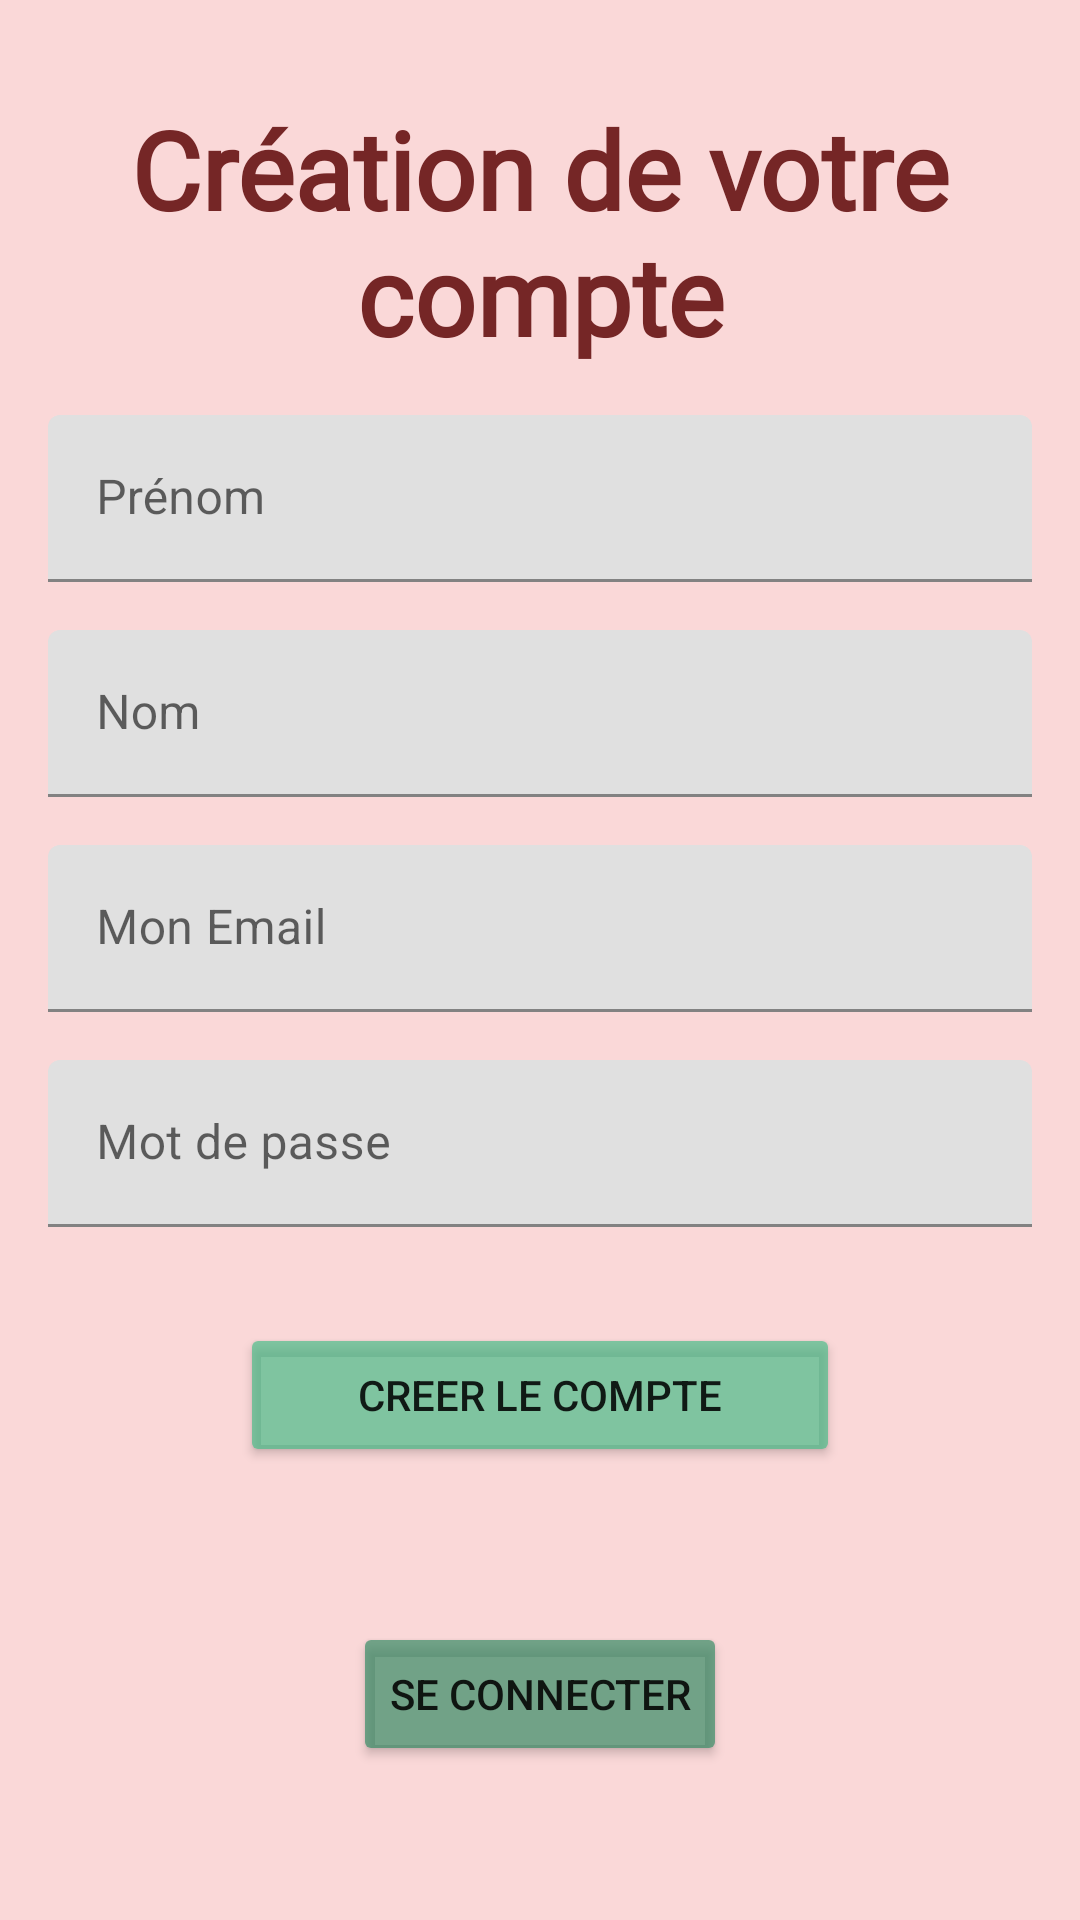

Android layout source for this screen:
<!-- AndroidManifest.xml: application theme Theme.SweetSleepApp -->
<!-- res/layout/fragment_registre.xml -->
<?xml version="1.0" encoding="utf-8"?>
<androidx.constraintlayout.widget.ConstraintLayout xmlns:android="http://schemas.android.com/apk/res/android"
    xmlns:app="http://schemas.android.com/apk/res-auto"
    xmlns:tools="http://schemas.android.com/tools"
    android:layout_width="match_parent"
    android:layout_height="match_parent"
    android:background="#FAD8D8"
    tools:context=".RegistreActivity">

    <TextView
        android:id="@+id/titreRegistre"
        android:layout_width="wrap_content"
        android:layout_height="wrap_content"
        android:layout_marginTop="32dp"
        android:fontFamily="@font/architects_daughter"
        android:text="@string/titreRegistre"
        android:textAlignment="center"
        android:textColor="#752626"
        android:textSize="36sp"
        android:textStyle="bold"
        app:layout_constraintEnd_toEndOf="parent"
        app:layout_constraintStart_toStartOf="parent"
        app:layout_constraintTop_toTopOf="parent" />


    <com.google.android.material.textfield.TextInputLayout
        android:id="@+id/textInputLayout"
        android:layout_width="match_parent"
        android:layout_height="wrap_content"
        android:layout_marginStart="16dp"
        android:layout_marginTop="16dp"
        android:layout_marginEnd="16dp"
        app:layout_constraintEnd_toEndOf="parent"
        app:layout_constraintStart_toStartOf="parent"
        app:layout_constraintTop_toBottomOf="@+id/titreRegistre">

        <com.google.android.material.textfield.TextInputEditText
            android:id="@+id/prenom"
            android:layout_width="match_parent"
            android:layout_height="wrap_content"
            android:hint="@string/prenom"
            android:textColor="#2E0F0F" />
    </com.google.android.material.textfield.TextInputLayout>

    <com.google.android.material.textfield.TextInputLayout
        android:id="@+id/textInputLayout2"
        android:layout_width="match_parent"
        android:layout_height="wrap_content"
        android:layout_marginStart="16dp"
        android:layout_marginTop="16dp"
        android:layout_marginEnd="16dp"
        app:layout_constraintEnd_toEndOf="parent"
        app:layout_constraintStart_toStartOf="parent"
        app:layout_constraintTop_toBottomOf="@+id/textInputLayout">

        <com.google.android.material.textfield.TextInputEditText
            android:id="@+id/nom"
            android:layout_width="match_parent"
            android:layout_height="wrap_content"
            android:hint="@string/nom" />
    </com.google.android.material.textfield.TextInputLayout>

    <com.google.android.material.textfield.TextInputLayout
        android:id="@+id/textInputLayout3"
        android:layout_width="match_parent"
        android:layout_height="wrap_content"
        android:layout_marginStart="16dp"
        android:layout_marginTop="16dp"
        android:layout_marginEnd="16dp"
        app:layout_constraintEnd_toEndOf="parent"
        app:layout_constraintStart_toStartOf="parent"
        app:layout_constraintTop_toBottomOf="@+id/textInputLayout2">

        <com.google.android.material.textfield.TextInputEditText
            android:id="@+id/identifiant"
            android:layout_width="match_parent"
            android:layout_height="wrap_content"
            android:hint="@string/identifiant"
            android:inputType="textEmailAddress" />
    </com.google.android.material.textfield.TextInputLayout>

    <com.google.android.material.textfield.TextInputLayout
        android:id="@+id/textInputLayout4"
        android:layout_width="match_parent"
        android:layout_height="wrap_content"
        android:layout_marginStart="16dp"
        android:layout_marginTop="16dp"
        android:layout_marginEnd="16dp"
        app:layout_constraintEnd_toEndOf="parent"
        app:layout_constraintStart_toStartOf="parent"
        app:layout_constraintTop_toBottomOf="@+id/textInputLayout3">

        <com.google.android.material.textfield.TextInputEditText
            android:id="@+id/motdepasse"
            android:layout_width="match_parent"
            android:layout_height="wrap_content"
            android:hint="@string/motdepasse"
            android:inputType="textPassword" />
    </com.google.android.material.textfield.TextInputLayout>

    <Button
        android:id="@+id/boutonCreerCompte"
        android:layout_width="200dp"
        android:layout_height="wrap_content"
        android:layout_marginTop="32dp"
        android:backgroundTint="#AE47BC87"
        android:text="@string/boutonCreerCompte"
        app:layout_constraintEnd_toEndOf="parent"
        app:layout_constraintStart_toStartOf="parent"
        app:layout_constraintTop_toBottomOf="@+id/textInputLayout4" />

    <Button
        android:id="@+id/boutonSeConnecter"
        android:layout_width="wrap_content"
        android:layout_height="wrap_content"
        android:backgroundTint="#AE338A63"
        android:text="@string/boutonSeConnecter"
        app:layout_constraintBottom_toBottomOf="parent"
        app:layout_constraintEnd_toEndOf="parent"
        app:layout_constraintStart_toStartOf="parent"
        app:layout_constraintTop_toBottomOf="@+id/boutonCreerCompte" />
</androidx.constraintlayout.widget.ConstraintLayout>
<!-- resources referenced by this layout -->
<resources>
  <string name="boutonCreerCompte">Creer le compte</string>
  <string name="boutonSeConnecter">Se Connecter</string>
  <string name="identifiant">Mon Email</string>
  <string name="motdepasse">Mot de passe </string>
  <string name="nom">Nom</string>
  <string name="prenom">Prénom</string>
  <string name="titreRegistre">Création de votre compte</string>
  <style name="Theme.SweetSleepApp" parent="Theme.MaterialComponents.DayNight.DarkActionBar">
          
          <item name="colorPrimary">@color/purple_500</item>
          <item name="colorPrimaryVariant">@color/purple_700</item>
          <item name="colorOnPrimary">@color/white</item>
          
          <item name="colorSecondary">@color/teal_200</item>
          <item name="colorSecondaryVariant">@color/teal_700</item>
          <item name="colorOnSecondary">@color/black</item>
          
          <item name="android:statusBarColor" tools:targetApi="l">?attr/colorPrimaryVariant</item>
          
      </style>
  <color name="purple_500">#61BD95</color>
  <color name="purple_700">#369A6C</color>
  <color name="white">#FFFFFFFF</color>
  <color name="teal_200">#FF03DAC5</color>
  <color name="teal_700">#FF018786</color>
  <color name="black">#FF000000</color>
</resources>
